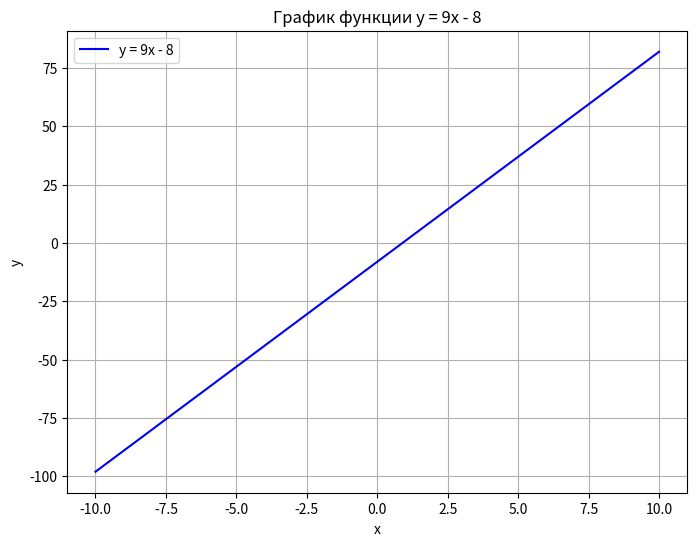

Write the Python code that produced this figure.
import matplotlib.pyplot as plt
import numpy as np

# Задаем интервал значений x
x = np.linspace(-10, 10, 400)

# Вычисляем соответствующие значения y
y = 9 * x - 8

# Создаем график
plt.figure(figsize=(8, 6))
plt.plot(x, y, label='y = 9x - 8', color='b')

# Добавляем заголовок и подписи к осям
plt.title('График функции y = 9x - 8')
plt.xlabel('x')
plt.ylabel('y')

# Добавляем сетку
plt.grid(True)

# Отображаем легенду
plt.legend()

# Показываем график
plt.show()
